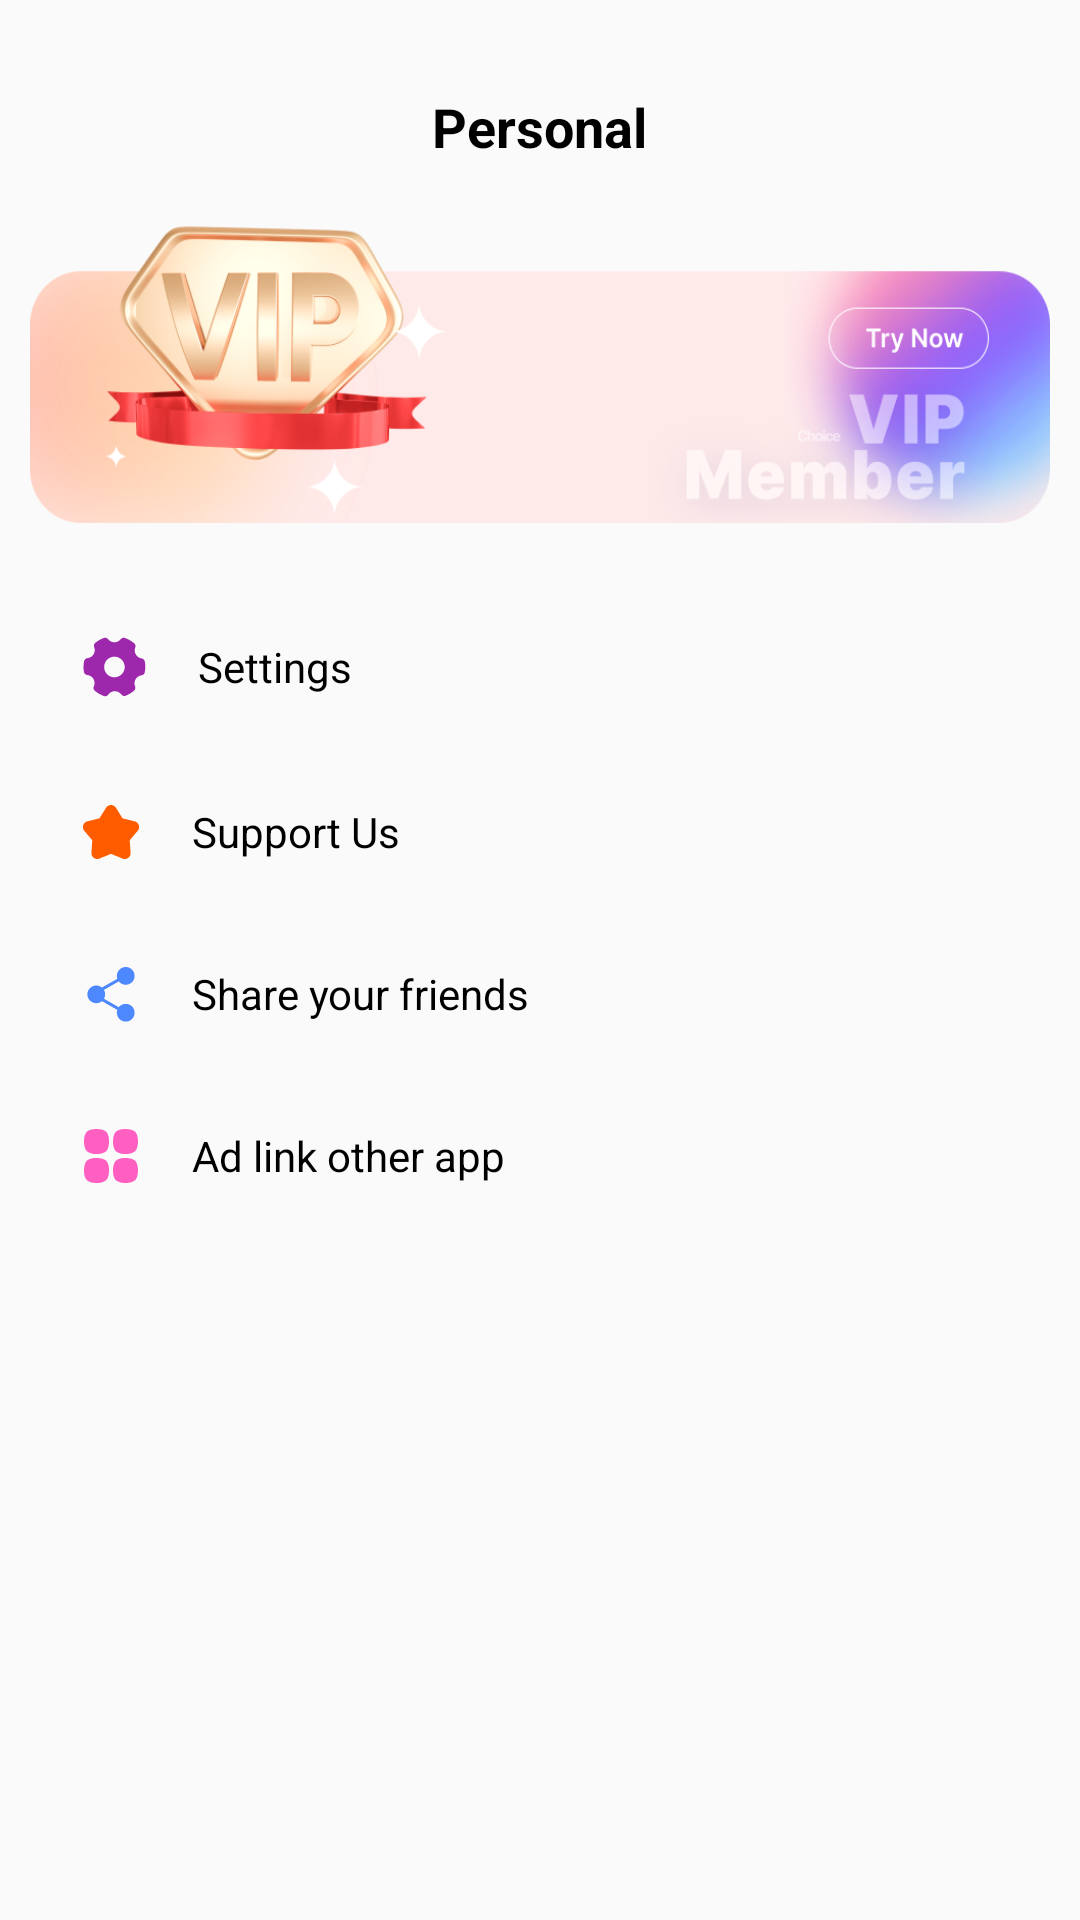

Reconstruct the res/layout file that produces this screen, plus the resources it refers to.
<!-- AndroidManifest.xml: application theme Theme.Scanner_QR -->
<!-- res/layout/fragment_personal.xml -->
<?xml version="1.0" encoding="utf-8"?>
<LinearLayout xmlns:android="http://schemas.android.com/apk/res/android"
    xmlns:tools="http://schemas.android.com/tools"
    android:layout_width="match_parent"
    android:layout_height="match_parent"
    tools:context=".views.fragments.mains.PersonalFragment"
   android:orientation="vertical"
    >

   <TextView
       android:layout_width="wrap_content"
       android:layout_height="wrap_content"
       android:text="Personal"
       android:layout_gravity="center"
       android:textSize="18sp"
       android:textColor="@color/black"
       android:textStyle="bold"
       android:layout_margin="20dp"
       android:paddingTop="10dp"
       />

    <ImageView
        android:id="@+id/baner_try_now_vip"
        android:layout_width="wrap_content"
        android:layout_height="100dp"
        android:layout_marginStart="10dp"
        android:layout_marginEnd="10dp"
        android:layout_marginBottom="20dp"
        android:scaleType="fitXY"
        android:src="@drawable/vip" />

    <LinearLayout
        android:layout_width="match_parent"
        android:layout_height="wrap_content"
        android:orientation="horizontal"
        android:layout_marginStart="10dp"
        android:layout_marginEnd="10dp"
        android:padding="10dp">
        <ImageButton
            android:layout_width="wrap_content"
            android:layout_height="wrap_content"
            android:src="@drawable/icon_settings"
            android:background="@drawable/custom_circle_button"
            android:backgroundTint="@color/purple"
            android:padding="5dp"
            />
        <TextView
            android:layout_width="wrap_content"
            android:layout_height="wrap_content"
            android:text="Settings"
            android:layout_gravity="center"
            android:layout_marginStart="10dp"
            android:textColor="@color/black"
            />
    </LinearLayout>
    <LinearLayout
        android:layout_width="match_parent"
        android:layout_height="wrap_content"
        android:orientation="horizontal"
        android:layout_marginStart="10dp"
        android:layout_marginEnd="10dp"
        android:padding="10dp">
        <ImageButton
            android:layout_width="wrap_content"
            android:layout_height="wrap_content"
            android:src="@drawable/icon_support"
            android:background="@drawable/custom_circle_button"
            android:backgroundTint="@color/supp"
            android:padding="5dp"
            />
        <TextView
            android:layout_width="wrap_content"
            android:layout_height="wrap_content"
            android:text="Support Us"
            android:layout_gravity="center"
            android:layout_marginStart="10dp"
            android:textColor="@color/black"
            />
    </LinearLayout>
    <LinearLayout
        android:layout_width="match_parent"
        android:layout_height="wrap_content"
        android:orientation="horizontal"
        android:layout_marginStart="10dp"
        android:layout_marginEnd="10dp"
        android:padding="10dp">
        <ImageButton
            android:layout_width="wrap_content"
            android:layout_height="wrap_content"
            android:src="@drawable/icon_share_personal"
            android:background="@drawable/custom_circle_button"
            android:backgroundTint="@color/time"
            android:padding="5dp"
            />
        <TextView
            android:layout_width="wrap_content"
            android:layout_height="wrap_content"
            android:text="Share your friends"
            android:layout_gravity="center"
            android:layout_marginStart="10dp"
            android:textColor="@color/black"
            />
    </LinearLayout>
    <LinearLayout
        android:layout_width="match_parent"
        android:layout_height="wrap_content"
        android:orientation="horizontal"
        android:layout_marginStart="10dp"
        android:layout_marginEnd="10dp"
        android:padding="10dp">
        <ImageButton
            android:layout_width="wrap_content"
            android:layout_height="wrap_content"
            android:src="@drawable/icon_add_link"
            android:background="@drawable/custom_circle_button"
            android:backgroundTint="@color/pink"
            android:padding="5dp"
            />
        <TextView
            android:layout_width="wrap_content"
            android:layout_height="wrap_content"
            android:text="Ad link other app"
            android:layout_gravity="center"
            android:layout_marginStart="10dp"
            android:textColor="@color/black"
            />
    </LinearLayout>

</LinearLayout>
<!-- resources referenced by this layout -->
<resources>
  <color name="black">#FF000000</color>
  <color name="pink">#FDE3F3</color>
  <color name="purple">#F3E5F5</color>
  <color name="supp">#FFF2E4</color>
  <color name="time">#E3F2FD</color>
  <!-- drawable icon_add_link (drawable) -->
  <vector android:height="24dp" android:viewportHeight="64"
      android:viewportWidth="64" android:width="24dp" xmlns:android="http://schemas.android.com/apk/res/android">
      <path android:fillColor="#FF5FC1" android:pathData="M10.492,10.458C7.169,13.759 7.169,24.504 10.492,27.735C12.987,29.557 16.047,30.437 19.128,30.216C22.21,30.437 25.27,29.557 27.764,27.735C31.087,24.434 31.087,13.689 27.764,10.458C24.441,7.228 13.792,7.134 10.492,10.458ZM10.492,36.209C7.169,39.51 7.169,50.255 10.492,53.485C12.987,55.308 16.047,56.187 19.128,55.967C22.21,56.187 25.27,55.308 27.764,53.485C31.087,50.184 31.087,39.439 27.764,36.209C24.441,32.978 13.792,32.885 10.492,36.209ZM44.872,30.216C47.953,30.437 51.013,29.557 53.508,27.735C56.831,24.434 56.831,13.689 53.508,10.458C50.184,7.228 39.466,7.134 36.236,10.458C33.006,13.782 32.913,24.504 36.236,27.735C38.73,29.557 41.79,30.437 44.872,30.216ZM36.236,36.209C32.913,39.51 32.913,50.255 36.236,53.485C38.73,55.308 41.79,56.187 44.872,55.967C47.953,56.187 51.013,55.308 53.508,53.485C56.831,50.184 56.831,39.439 53.508,36.209C50.184,32.978 39.536,32.885 36.236,36.209Z"/>
  </vector>
  <!-- drawable icon_support (drawable) -->
  <vector android:height="24dp" android:viewportHeight="64"
      android:viewportWidth="64" android:width="24dp" xmlns:android="http://schemas.android.com/apk/res/android">
      <path android:fillColor="#FF5C00" android:fillType="evenOdd" android:pathData="M32.467,51.622C32.318,51.561 32.159,51.531 32,51.531C31.841,51.531 31.682,51.561 31.532,51.622L21.705,55.613C18.149,57.057 14.31,54.271 14.587,50.447L15.349,39.879C15.373,39.557 15.269,39.238 15.06,38.991L8.223,30.889C5.749,27.957 7.215,23.449 10.942,22.53L21.241,19.989C21.555,19.911 21.827,19.714 21.998,19.44L27.6,10.442C29.627,7.186 34.372,7.186 36.399,10.442L42.002,19.44C42.173,19.715 42.444,19.911 42.758,19.989L53.057,22.53C56.785,23.449 58.251,27.957 55.777,30.889L48.939,38.991C48.731,39.238 48.627,39.557 48.65,39.879L49.413,50.447C49.689,54.271 45.85,57.057 42.294,55.613L32.467,51.622Z"/>
  </vector>
  <style name="Theme.Scanner_QR" parent="Base.Theme.Scanner_QR" />
  <style name="Base.Theme.Scanner_QR" parent="Theme.AppCompat.Light.NoActionBar">
          
          
      </style>
</resources>
